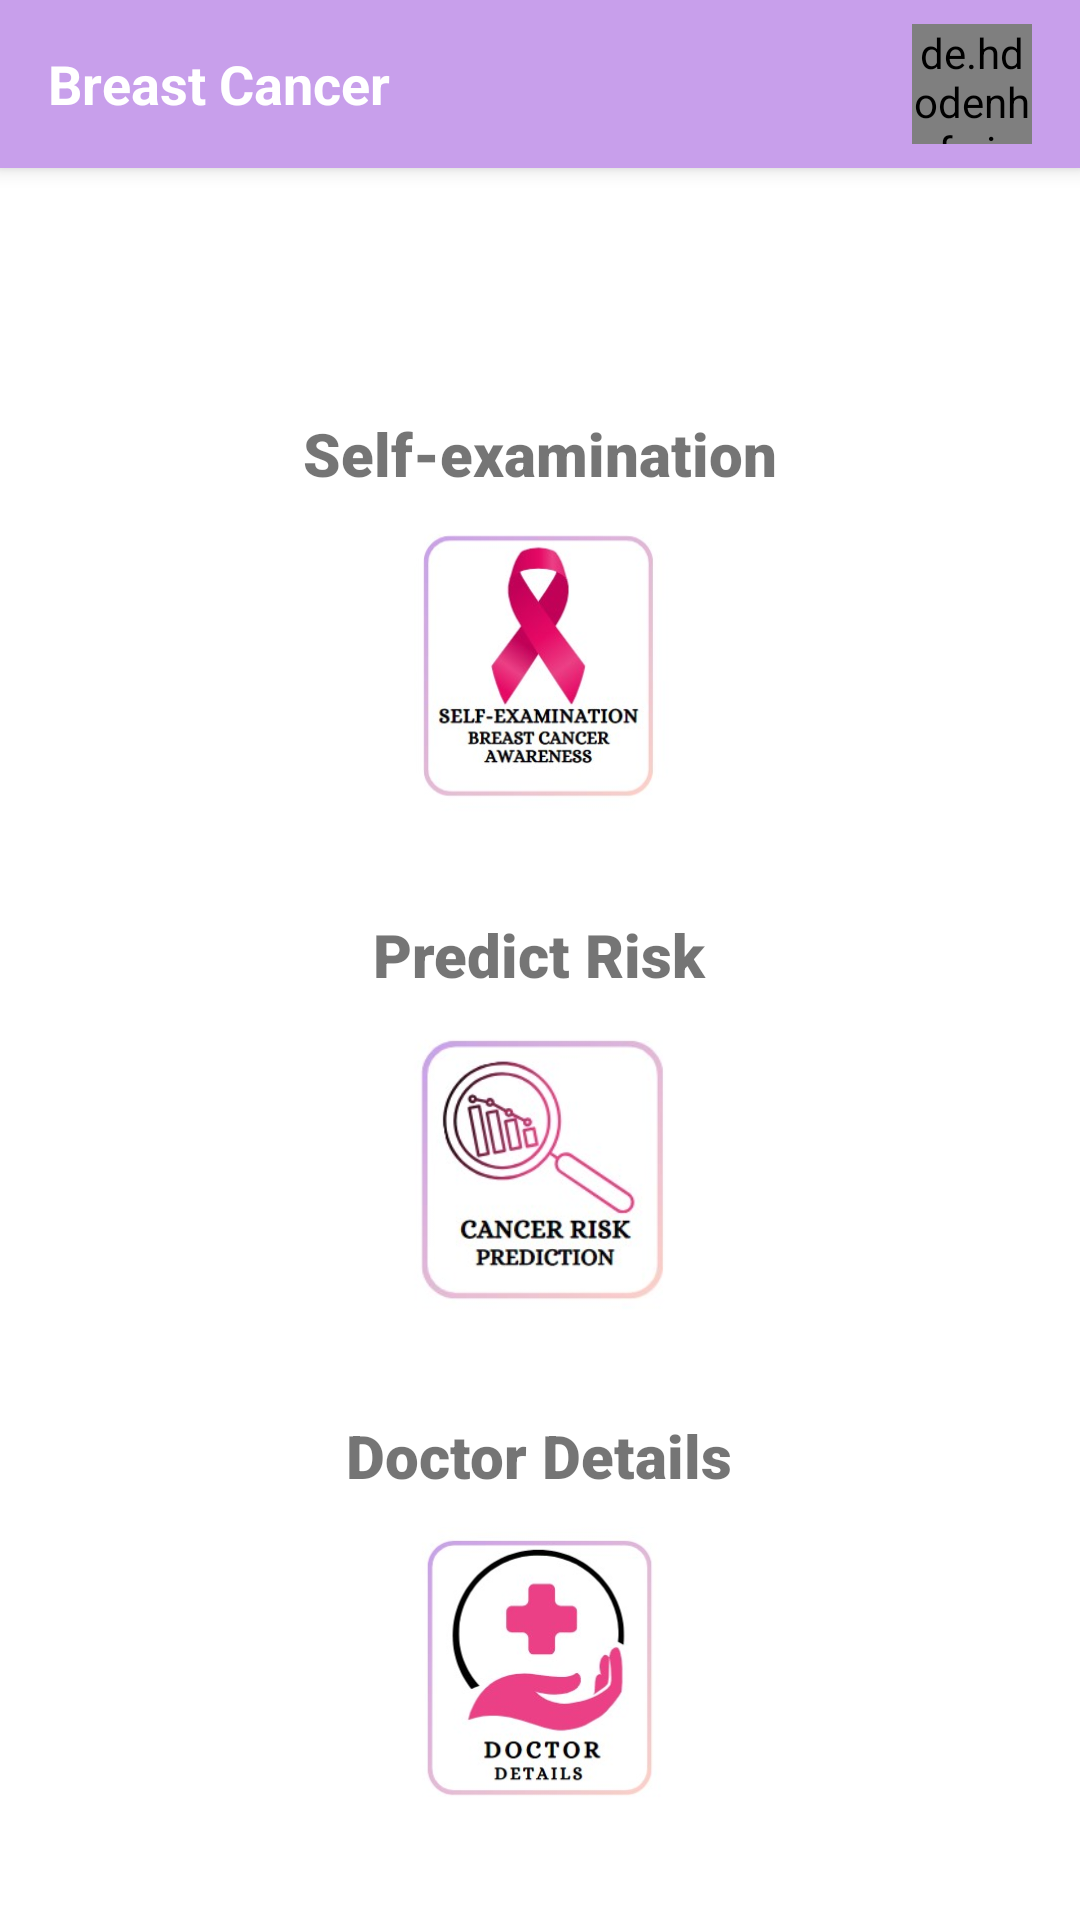

Here is an Android app screen rendered from its layout file. Give the layout XML and the strings, colors and styles it references.
<!-- AndroidManifest.xml: application theme Theme.BreastCancer -->
<!-- res/layout/activity_home.xml -->
<?xml version="1.0" encoding="utf-8"?>
<LinearLayout xmlns:android="http://schemas.android.com/apk/res/android"
    xmlns:tools="http://schemas.android.com/tools"
    xmlns:app="http://schemas.android.com/apk/res-auto"
    android:layout_width="match_parent"
    android:layout_height="match_parent"
    android:orientation="vertical"
    tools:context=".HomeActivity"
    android:background="@color/white">

    <androidx.appcompat.widget.Toolbar
        android:id="@+id/toolbar"
        android:layout_width="match_parent"
        android:layout_height="?attr/actionBarSize"
        android:background="#C89FEB"
        android:elevation="4dp"
        app:popupTheme="@style/ThemeOverlay.AppCompat.Light">

        <RelativeLayout
            android:layout_width="match_parent"
            android:layout_height="match_parent">

            <TextView
                android:id="@+id/app_name"
                android:layout_width="wrap_content"
                android:layout_height="wrap_content"
                android:layout_alignParentStart="true"
                android:layout_centerVertical="true"
                android:text="Breast Cancer"
                android:textColor="@android:color/white"
                android:textSize="18sp"
                android:textStyle="bold" />

            <de.hdodenhof.circleimageview.CircleImageView
                android:id="@+id/profile_image"
                android:layout_width="40dp"
                android:layout_height="40dp"
                android:layout_alignParentEnd="true"
                android:layout_centerVertical="true"
                android:layout_marginEnd="16dp"
                android:src="@drawable/profile_image"
                tools:ignore="MissingClass" />

        </RelativeLayout>

    </androidx.appcompat.widget.Toolbar>

    
    <TextView
        android:id="@+id/userNameTextView"
        android:layout_width="wrap_content"
        android:layout_height="wrap_content"
        android:layout_gravity="center_horizontal"
        android:layout_marginTop="16dp"
        android:textSize="25dp"
        android:fontFamily="sans-serif-black"
        android:textStyle="bold"
        tools:text="User Name" />

    
    <LinearLayout
        android:layout_width="match_parent"
        android:layout_height="wrap_content"
        android:layout_marginTop="32dp"
        android:gravity="center"
        android:orientation="vertical">

        <TextView
            android:layout_width="wrap_content"
            android:layout_height="wrap_content"
            android:text="Self-examination"
            android:fontFamily="sans-serif-black"
            android:textSize="20dp"/>

        <ImageButton
            android:id="@+id/selfExamButton"
            android:layout_width="100dp"
            android:layout_height="100dp"
            android:layout_marginTop="8dp"
            android:scaleType="fitCenter"
            android:src="@drawable/selfexam"
            android:background="@color/white"/>

    </LinearLayout>

    
    <LinearLayout
        android:layout_width="match_parent"
        android:layout_height="wrap_content"
        android:layout_marginTop="32dp"
        android:gravity="center"
        android:orientation="vertical">

        <TextView
            android:layout_width="wrap_content"
            android:layout_height="wrap_content"
            android:text="Predict Risk"
            android:fontFamily="sans-serif-black"
            android:textSize="20dp"/>

        <ImageButton
            android:id="@+id/predictRiskButton"
            android:layout_width="100dp"
            android:layout_height="100dp"
            android:layout_marginTop="8dp"
            android:scaleType="fitCenter"
            android:src="@drawable/cancer"
            android:background="@color/white"/>

    </LinearLayout>

    
    <LinearLayout
        android:layout_width="match_parent"
        android:layout_height="wrap_content"
        android:layout_marginTop="32dp"
        android:gravity="center"
        android:orientation="vertical">

        <TextView
            android:layout_width="wrap_content"
            android:layout_height="wrap_content"
            android:text="Doctor Details"
            android:fontFamily="sans-serif-black"
            android:textSize="20dp"/>

        <ImageButton
            android:id="@+id/doctorDetailsButton"
            android:layout_width="100dp"
            android:layout_height="100dp"
            android:layout_marginTop="8dp"
            android:scaleType="fitCenter"
            android:src="@drawable/doctor"
            android:background="@color/white"/>

    </LinearLayout>

</LinearLayout>
<!-- resources referenced by this layout -->
<resources>
  <!-- drawable cancer: jpg bitmap (drawable, 14086 bytes) -->
  <!-- drawable doctor: jpg bitmap (drawable, 15769 bytes) -->
  <!-- drawable profile_image: jpg bitmap (drawable, 35066 bytes) -->
  <!-- drawable selfexam: jpg bitmap (drawable, 17271 bytes) -->
  <style name="Theme.BreastCancer" parent="Base.Theme.BreastCancer" />
  <style name="Base.Theme.BreastCancer" parent="Theme.AppCompat.Light.NoActionBar">
          
          
      </style>
  <!-- not gathered from this repository: default colours our renderer supplied (Android Studio template values) -->
  <color name="white">#FFFFFFFF</color>
</resources>
